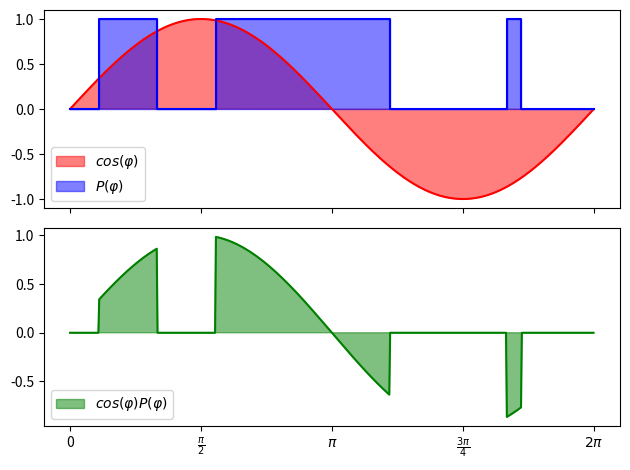

Here is the Python script that generated this plot: (Note: this script raises an exception after producing the figure.)
import matplotlib.pyplot as plt
import numpy as np


PI = np.pi
DEG_TO_RAD = PI/180.0


def drawP(P: list[tuple[float,float]]):
	x = [0]
	y = [0]
	
	for p in P:
		a = p[0]*DEG_TO_RAD
		b = p[1]*DEG_TO_RAD
		
		# From
		x.append(a)
		y.append(0)
		x.append(a)
		y.append(1)
		
		# To
		x.append(b)
		y.append(1)
		x.append(b)
		y.append(0)
	
	x.append(2*PI)
	y.append(0)
	
	plt.fill(x, y, color="blue", alpha=0.5, label=r'$P(\varphi)$')
	plt.plot(x, y, color="blue", label='_nolegend_')
	return x, y


def drawCos():
	x = np.arange(0, 2*PI, 0.01)
	y = np.sin(x)
	plt.fill(x, y, color="red", alpha=0.5, label=r'$cos(\varphi)$')
	plt.plot(x, y, color="red", label='_nolegend_')


def drawCosP(P: list[tuple[float,float]]):
	x = []
	y = []
	
	for p in np.arange(0, 2*PI, 0.01):
		if (len(P) <= 0):
			x.append(p)
			y.append(0)
			continue
			
		a = P[0][0]*DEG_TO_RAD
		b = P[0][1]*DEG_TO_RAD
		
		x.append(p)
		if (p < a):
			y.append(0)
		elif (a <= p and p <= b):
			y.append(np.sin(p))
		elif (p > b):
			y.append(0)
			del P[0]
			
	
	
	plt.fill(x, y, color="green", alpha=0.5, label=r'$cos(\varphi)P(\varphi)$')
	plt.plot(x, y, color="green", label='_nolegend_')
	
	
	


P = [
	(20,60),
	(100,220),
	(300,310)
]

_, ax = plt.subplots(2, 1, sharex=True)
ax[0].set_xticks(
	[0, PI/2, PI, PI*3.0/2.0, 2*PI],
	["0", r'$\frac{%s}{%s}$'%(r'\pi',2), r'$\pi$', r'$\frac{3%s}{%s}$'%(r'\pi',4), r'$2\pi$']
)

plt.subplot(2, 1, 1)
drawCos()
drawP(P)
plt.legend(loc="lower left")

plt.subplot(2, 1, 2)
drawCosP(P)
plt.legend(loc="lower left")


plt.tight_layout()
plt.savefig('bin/integral.png', dpi=300)
plt.show()